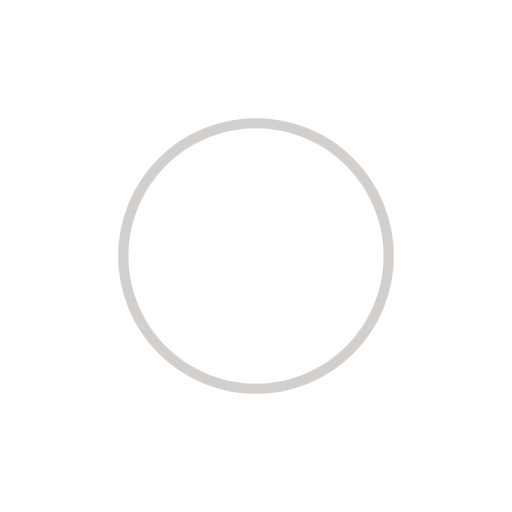
t = 0.00 s
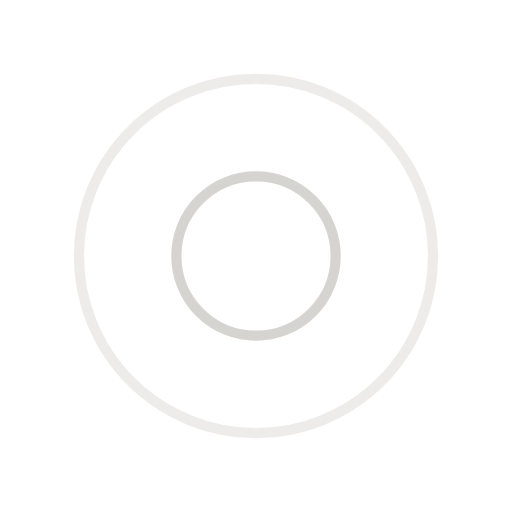
t = 0.43 s
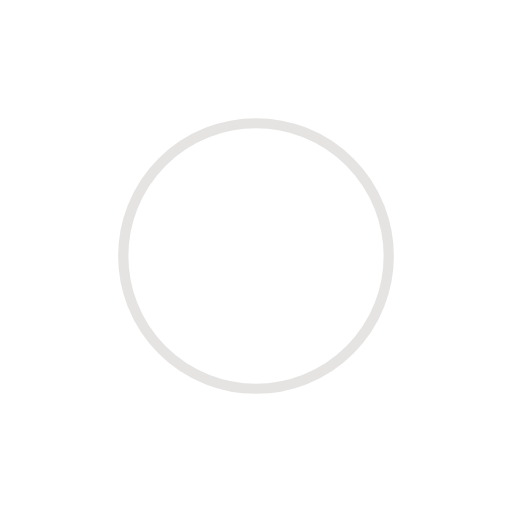
t = 0.85 s
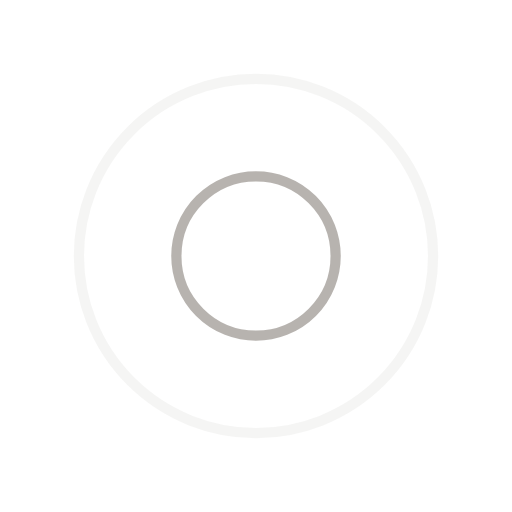
t = 1.28 s

The animated SVG that drew these frames (rendered in a browser with its animation timeline set to each time). Animation: 4 SMIL elements (animate=4); one cycle of 1.70 s, repeats indefinitely.

<svg width="200px"  height="200px"  xmlns="http://www.w3.org/2000/svg" viewBox="0 0 100 100" preserveAspectRatio="xMidYMid" class="lds-ripple" style="background: none;"><circle cx="50" cy="50" r="31.2412" fill="none" ng-attr-stroke="{{config.c1}}" ng-attr-stroke-width="{{config.width}}" stroke="#a6a09b" stroke-width="2"><animate attributeName="r" calcMode="spline" values="0;40" keyTimes="0;1" dur="1.7" keySplines="0 0.2 0.8 1" begin="-0.85s" repeatCount="indefinite"></animate><animate attributeName="opacity" calcMode="spline" values="1;0" keyTimes="0;1" dur="1.7" keySplines="0.2 0 0.8 1" begin="-0.85s" repeatCount="indefinite"></animate></circle><circle cx="50" cy="50" r="10.6928" fill="none" ng-attr-stroke="{{config.c2}}" ng-attr-stroke-width="{{config.width}}" stroke="#cccac6" stroke-width="2"><animate attributeName="r" calcMode="spline" values="0;40" keyTimes="0;1" dur="1.7" keySplines="0 0.2 0.8 1" begin="0s" repeatCount="indefinite"></animate><animate attributeName="opacity" calcMode="spline" values="1;0" keyTimes="0;1" dur="1.7" keySplines="0.2 0 0.8 1" begin="0s" repeatCount="indefinite"></animate></circle></svg>